Run: headless pygame with SDL's dummy video driver; simulated clock (each Clock.tick advances the game by its frame time, no real sleeping); random seed 0; keys injected as events and as key.get_pressed() state; no mouse input.
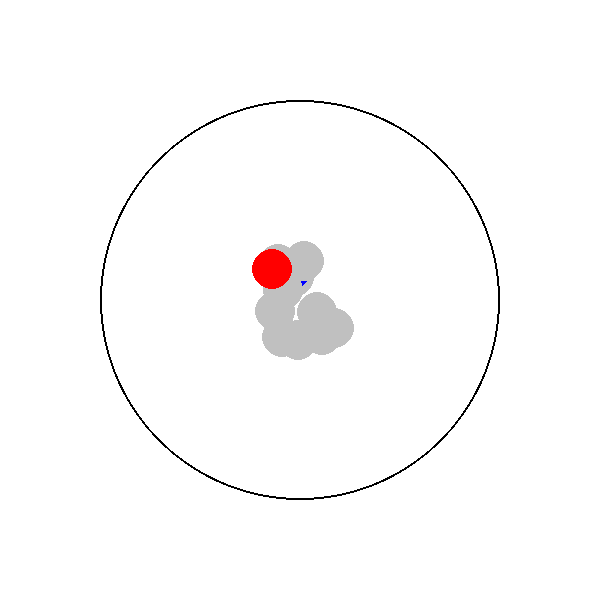
Frame 1 of 4 · flips 1–60 · no input
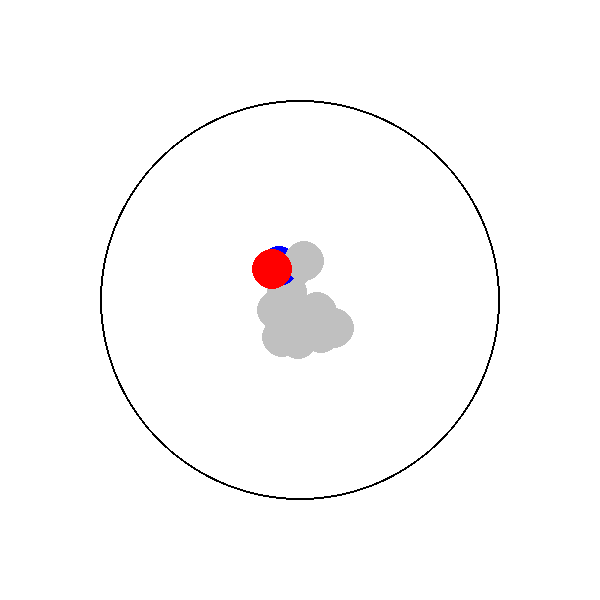
Frame 2 of 4 · flips 61–180 · tapped SPACE, RETURN · held RIGHT (→), D
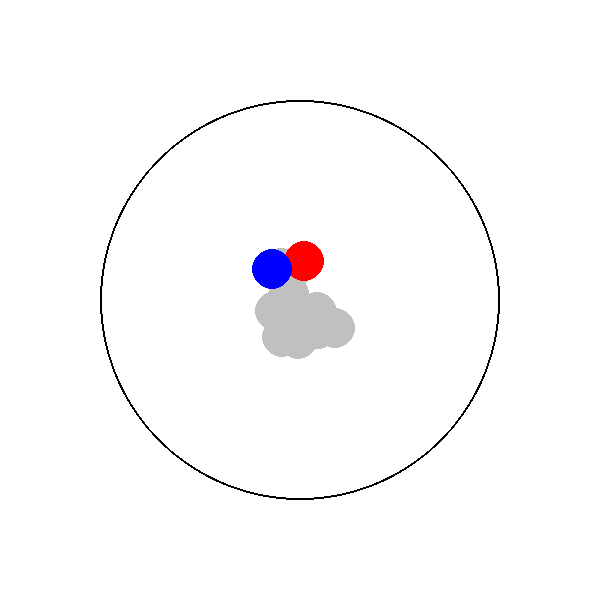
Frame 3 of 4 · flips 181–300 · held DOWN (↓), S
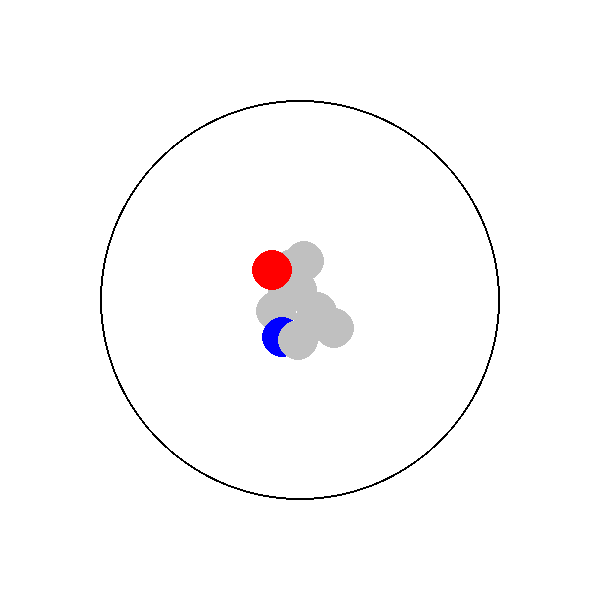
Frame 4 of 4 · flips 301–420 · held LEFT (←), A, UP (↑), W

The pygame program that drew these frames:

import pygame
import sys
import math
import random

# 初始化Pygame
pygame.init()

# 设置屏幕尺寸和颜色
screen_width, screen_height = 600, 600
border_color = (0, 0, 0)  # 边框颜色为黑色
bg_color = (255, 255, 255)

# 创建屏幕
screen = pygame.display.set_mode((screen_width, screen_height))
pygame.display.set_caption("Circle Animation")

# 定义大圆圈和小圆圈的半径
big_circle_radius = 200
small_circle_radius = 20

# 定义小圆圈的颜色
blue_circle_index = random.randint(0, 11)  # 随机选择一个小圆圈作为初始蓝色
small_circle_colors = [(0, 0, 255) if i == blue_circle_index else (192, 192, 192) for i in range(12)]

# 定义小圆圈的位置和速度向量
x = [random.randint(big_circle_radius, screen_width - big_circle_radius) for _ in range(12)]
y = [random.randint(big_circle_radius, screen_height - big_circle_radius) for _ in range(12)]
speeds = [(0, 0) for _ in range(12)]  # 初始速度为零

# 吸引力参数
attraction_factor = 0.1  # 调整吸引力的强度

# 颜色变动参数
color_change_interval = 20  # 每隔多少帧改变颜色
frame_counter = 0

# 距离中心点的最小距离
min_distance_to_center = big_circle_radius - small_circle_radius - 5  # 略小于大圆圈半径

# 主循环
clock = pygame.time.Clock()

while True:
    for event in pygame.event.get():
        if event.type == pygame.QUIT:
            pygame.quit()
            sys.exit()

    screen.fill(bg_color)

    # 绘制大圆圈
    pygame.draw.circle(screen, (0, 0, 0), (screen_width // 2, screen_height // 2), big_circle_radius, 2)

    # 更新小圆圈的位置和速度
    for i in range(12):
        # 计算小圆圈受到的吸引力向量
        dx = (screen_width // 2) - x[i]
        dy = (screen_height // 2) - y[i]
        distance = max(math.hypot(dx, dy), 1)
        acceleration = (dx / distance * attraction_factor, dy / distance * attraction_factor)

        # 更新速度向量
        speeds[i] = (speeds[i][0] + acceleration[0], speeds[i][1] + acceleration[1])

        # 限制速度以避免小圆圈重叠
        speed_magnitude = math.hypot(speeds[i][0], speeds[i][1])
        if speed_magnitude > 3:
            speeds[i] = (speeds[i][0] * 3 / speed_magnitude, speeds[i][1] * 3 / speed_magnitude)

        # 更新小圆圈的位置
        x[i] += speeds[i][0]
        y[i] += speeds[i][1]

        pygame.draw.circle(screen, small_circle_colors[i], (int(x[i]), int(y[i])), small_circle_radius)
        # pygame.draw.circle(screen, border_color, (int(x[i]), int(y[i])), small_circle_radius + 1, 1)

    # 每隔一定帧数改变颜色
    frame_counter += 1
    if frame_counter >= color_change_interval:
        frame_counter = 0
        # 找到当前蓝色小圆圈的索引
        blue_indices = [i for i, color in enumerate(small_circle_colors) if color == (0, 0, 255)]
        if blue_indices:
            for index in blue_indices:
                # 将当前蓝色小圆圈颜色改回黑色
                small_circle_colors[index] = (0, 0, 0)
            # 随机选择一个新的小圆圈作为蓝色
            new_blue_index = random.choice([i for i in range(12) if i not in blue_indices])
            small_circle_colors[new_blue_index] = (0, 0, 255)
        for i in range(12):
            if i != new_blue_index:
                distance_to_center = math.hypot(x[i] - screen_width // 2, y[i] - screen_height // 2)
                if distance_to_center <= min_distance_to_center:
                    # 将小圆圈颜色改为红色
                    small_circle_colors[i] = (255, 0, 0)
                    for t in range(12):
                        if t != i and t != new_blue_index:
                            small_circle_colors[t] = (192, 192, 192)

    pygame.display.flip()
    clock.tick(60)
